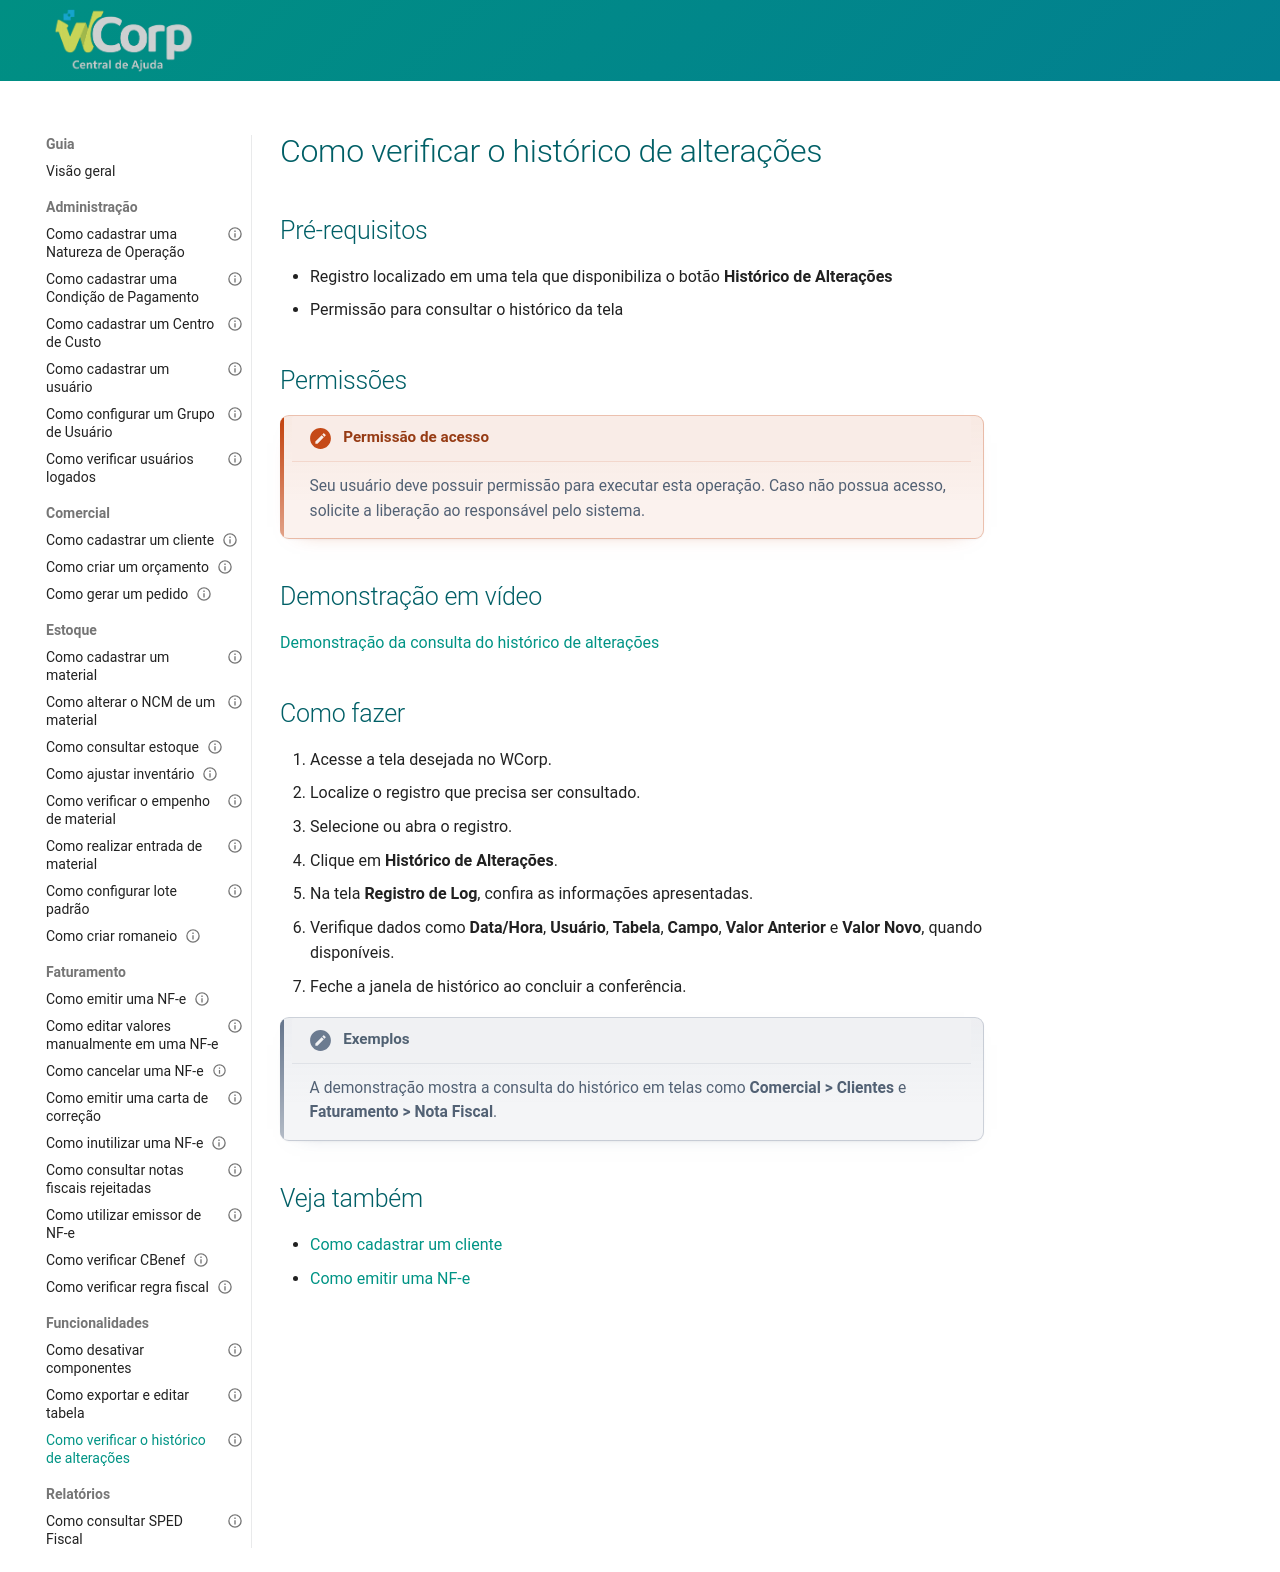

repository: suporteWCorp/erp-docs · page: como-fazer/verificar-historico-alteracoes/index.html · generator: mkdocs

---
id: verificar-historico-alteracoes
title: Como verificar o histórico de alterações
type: guia
category: Funcionalidades
description: Aprenda como consultar o histórico de alterações em telas do WCorp que disponibilizam esse recurso.
status: published
related_guides:
  - cadastrar-cliente
  - faturar-nota
tags:
  - historico
  - alteracoes
  - log
  - auditoria
---

# Como verificar o histórico de alterações

## Pré-requisitos

- Registro localizado em uma tela que disponibiliza o botão **Histórico de Alterações**
- Permissão para consultar o histórico da tela

## Permissões

--8<-- "shared/avisos/permissoes.md"

## Demonstração em vídeo

[Demonstração da consulta do histórico de alterações](../assets/videos/guias/verificar-historico-alteracoes/verificar-historico-alteracoes.mp4){ .wc-video-link }

## Como fazer

1. Acesse a tela desejada no WCorp.
2. Localize o registro que precisa ser consultado.
3. Selecione ou abra o registro.
4. Clique em **Histórico de Alterações**.
5. Na tela **Registro de Log**, confira as informações apresentadas.
6. Verifique dados como **Data/Hora**, **Usuário**, **Tabela**, **Campo**, **Valor Anterior** e **Valor Novo**, quando disponíveis.
7. Feche a janela de histórico ao concluir a conferência.

!!! note "Exemplos"
    A demonstração mostra a consulta do histórico em telas como **Comercial > Clientes** e **Faturamento > Nota Fiscal**.

## Veja também

- [Como cadastrar um cliente](cadastrar-cliente.md){: target="_blank" rel="noopener" }
- [Como emitir uma NF-e](faturar-nota.md){: target="_blank" rel="noopener" }
